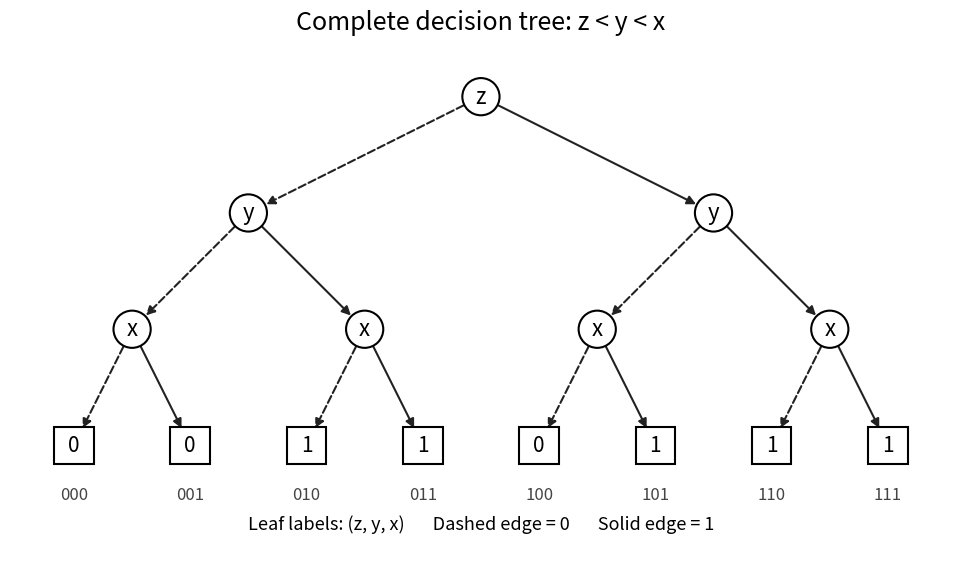

The matplotlib source for this figure:
"""Draw the full tree in Oxford CAFV 2015 Q1(c); output in the current directory.

Tested with Python 3.14.4, matplotlib 3.10.7 and numpy 2.3.5.
"""
from pathlib import Path
import matplotlib
matplotlib.use('Agg')
import matplotlib.pyplot as plt
from matplotlib.patches import Circle, Rectangle, FancyArrowPatch


def main():
    fig, ax = plt.subplots(figsize=(11.5, 5.8), dpi=100, facecolor='white')
    ax.set_facecolor('white')
    levels = [[3.5], [1.5, 5.5], [.5, 2.5, 4.5, 6.5], list(range(8))]
    values = [0, 0, 1, 1, 0, 1, 1, 1]
    for depth in range(3):
        for i, x in enumerate(levels[depth]):
            for bit in (0, 1):
                x2 = levels[depth + 1][2 * i + bit]
                p = (x, 3 - depth)
                q = (x2, 2 - depth)
                ax.add_patch(FancyArrowPatch(p, q, arrowstyle='-|>', mutation_scale=13,
                    linewidth=1.5, linestyle='--' if bit == 0 else '-',
                    shrinkA=14, shrinkB=14, color='#222222'))
    for depth in range(3):
        for x in levels[depth]:
            ax.add_patch(Circle((x, 3 - depth), .16, facecolor='white', edgecolor='black', lw=1.5, zorder=3))
            ax.text(x, 3 - depth, ['z', 'y', 'x'][depth], ha='center', va='center', fontsize=16, zorder=4)
    for x, value in zip(levels[3], values):
        ax.add_patch(Rectangle((x - .17, -.16), .34, .32, facecolor='white', edgecolor='black', lw=1.5, zorder=3))
        ax.text(x, 0, str(value), ha='center', va='center', fontsize=15, zorder=4)
        ax.text(x, -.42, format(x, '03b'), ha='center', va='center', fontsize=12, color='#444444')
    ax.text(3.5, -.72, 'Leaf labels: (z, y, x)       Dashed edge = 0       Solid edge = 1', ha='center', fontsize=13)
    ax.set_title('Complete decision tree: z < y < x', fontsize=18, pad=15)
    ax.set_xlim(-.55, 7.55)
    ax.set_ylim(-.95, 3.4)
    ax.set_aspect('equal')
    ax.axis('off')
    fig.tight_layout(pad=1.2)
    fig.savefig(Path('formal-verification-2015-decision-tree.png'), facecolor='white')
    plt.close(fig)


if __name__ == '__main__':
    main()
